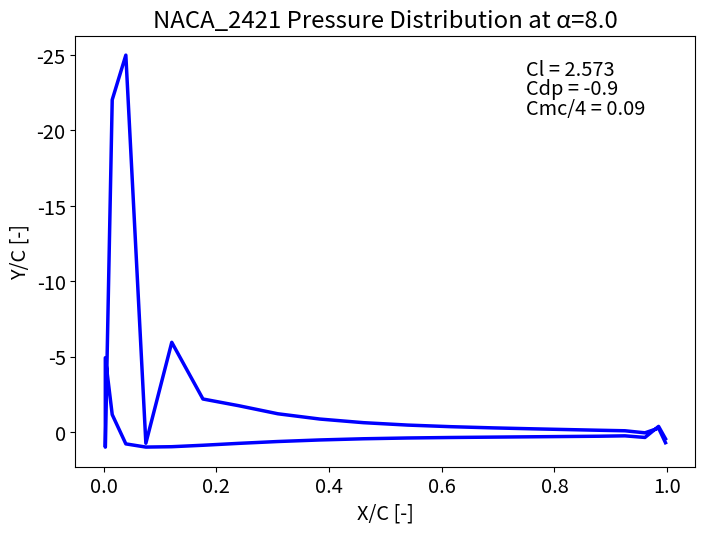

This chart was generated by the following Python code:
# -*- coding: utf-8 -*-
"""
Created on Wed Apr  7 11:43:28 2021

[redacted]
"""

import numpy as np
import matplotlib as mpl
import matplotlib.pyplot as plt
import os

class Panels:
    
    def __init__(self, n_panels, panel_spacing="uniform", NACA='random'):
        
        self.n_panels = self.get_n_panels(n_panels)
        self.spacing_code = self.encode_spacing(panel_spacing)
        self.NACA_code = self.get_NACA_code(NACA)
        
        self.x_coords, self.y_coords, self.camber_line, self.NACA_name = self.get_coords(self.n_panels, self.spacing_code, self.NACA_code)
        self.control_x_coords, self.control_y_coords = self.get_points(self.x_coords, self.y_coords)
        self.normal = self.get_normal(self.x_coords, self.y_coords)
        self.lengths = self.get_length(self.x_coords, self.y_coords)
        self.theta = self.get_angles(self.x_coords, self.y_coords, self.lengths)
        
    # Ensures the passed number of panels is valid
    # @param Number of panels to create
    def get_n_panels(self, n_panels):
        
        if int(round(n_panels)) % 2 == 0:
            return int(round(n_panels))
        
        else:
            raise Exception("Invalid number of panels (must be even).")
        
    # Gets the panel spacing code based on input string
    # @param Panel spacing input string
    def encode_spacing(self, panel_spacing):
        
        if panel_spacing.lower() == "uniform":
            return 0
        
        elif panel_spacing.lower() == "chebyshev":
            return 1
        
        else:
            raise Exception("Invalid panel spacing selection.")
    
    # Gets the NACA code associated with input parameters
    # @param input NACA code
    def get_NACA_code(self, NACA):
        
        if NACA.lower() == "rand" or NACA.lower() == "random" or NACA.lower() == "":
            return ""
        
        elif len(NACA)==4 and NACA[0].isdigit() and NACA[1].isdigit() and NACA[2:].isdigit():
            return NACA
        
        else:
            raise Exception("Unrecognized NACA code.")
        
    # Gets the x/c and y/c normalized coordinates of the panels
    # @param Number of panels
    # @param Panel spacing code
    # @param NACA code (if any) to generate
    def get_coords(self, n_panels, spacing_code, NACA_code):
        
        x_coords = self.get_x_coords(n_panels, spacing_code)
        x_coords, y_coords, camber_line, NACA_name = self.get_y_coords(x_coords, NACA_code)
        return x_coords, y_coords, camber_line, NACA_name
    
    # Gets the x/c normalized coordinates of the panels
    # @param Number of panels
    # @param Panel spacing code
    def get_x_coords(self, n_panels, spacing_code):
        
        if spacing_code == 0:
            top_coords = np.linspace(0.0,1.0,(n_panels//2)+1)
            bot_coords = np.linspace(1.0,0.0,(n_panels//2)+1)
            x_coords = np.concatenate((bot_coords, top_coords[1:]))
            return x_coords
        
        elif spacing_code == 1:
            n = (n_panels//2)
            j = np.arange(n+1)
            top_coords = 0.5 - 0.5*np.cos(j*np.pi/n)
            bot_coords = 0.5 + 0.5*np.cos(j*np.pi/n)
            x_coords = np.concatenate((bot_coords, top_coords[1:]))
            return x_coords
        
        else:
            raise Exception("Unrecognized panel spacing code.")

    # Gets the y/c normalized coordinates of the panels and camber updated x/c normalized coords of the panels
    # @param X cooridinates of panels
    # @param NACA code (if any) to generate
    def get_y_coords(self, x_coords, NACA_code):
        
        x_on_c = x_coords[0:len(x_coords)//2+1]
        
        if len(NACA_code) == 0:
            max_thickness = 0.15 * np.random.rand() + 0.10
            max_camber = 0.069 * np.random.rand() + 0.001
            max_camber_loc = 0.4 * np.random.rand() + 0.1
        
        else:
            max_thickness = float(NACA_code[2:])/100.0
            max_camber = float(NACA_code[0]) / 100.0
            max_camber_loc = float(NACA_code[1]) / 10.0
        
        half_thickness = 5.0*max_thickness*(0.2969*x_on_c**0.5-0.1260*x_on_c-0.3516*x_on_c**2.0+0.2843*x_on_c**3.0-0.1015*x_on_c**4.0)
        
        if max_camber == 0.0 or max_camber_loc == 0.0:
            camber_line = np.zeros(len(x_on_c))
            y_upper = half_thickness
            y_lower = -half_thickness
            
        else:
            LE_camber_line = (max_camber * x_on_c / (max_camber_loc**2.0) * (2.0 * max_camber_loc - x_on_c)) * (x_on_c<=max_camber_loc)
            TE_camber_line = (max_camber * (1.0-x_on_c) / (1.0-max_camber_loc)**2.0 * (1.0 + x_on_c - 2.0 * max_camber_loc)) * (x_on_c>max_camber_loc)
            camber_line = LE_camber_line + TE_camber_line
        
            LE_theta = np.arctan((-2.0*max_camber / (max_camber_loc**2.0) * (x_on_c - max_camber_loc))) * (x_on_c<=max_camber_loc)
            TE_theta = np.arctan((-2.0*max_camber / (max_camber_loc-1.0)**2.0 * (x_on_c - max_camber_loc))) * (x_on_c>max_camber_loc)
            theta = LE_theta+TE_theta
        
            y_upper = camber_line + half_thickness * np.cos(theta)
            y_lower = camber_line - half_thickness * np.cos(theta)
            
        y_coords = np.concatenate((y_lower, np.flip(y_upper)[1:]))
        y_coords[0] = 0.0
        y_coords[-1] = 0.0
        
        NACA_name = "NACA_" + str(round(max_camber*100.0)) + str(round(max_camber_loc*10.0)) + str(round(max_thickness*100.0))
        
        return x_coords, y_coords, camber_line, NACA_name
    
    # Gets the locations of the vortices and control points
    # @param X coords of panels
    # @param Y coords of panels
    def get_points(self, x_coords, y_coords):
        
        control_x_coords = x_coords[1:]-0.5*np.diff(x_coords)
        control_y_coords = y_coords[1:]-0.5*np.diff(y_coords)
        
        return control_x_coords, control_y_coords
    
    # Solve the normal vectors for each panel
    # @param X coords of panels
    # @param Y coords of panels
    def get_normal(self, x_coords, y_coords):
        
        x_dirn = np.diff(x_coords).reshape(len(x_coords)-1,1)
        y_dirn = np.diff(y_coords).reshape(len(y_coords)-1,1)
        
        tangent = np.transpose(np.concatenate((x_dirn, y_dirn), axis=1))
        rotation = np.array([[0.0, -1.0],[1.0, 0.0]])
       
        normal = np.matmul(rotation, tangent)
        normal = normal / np.sqrt(normal[0,:]**2.0 + normal[1,:]**2.0)
        return normal
    
    # Solve the length of each panel
    # @param X coords of panels
    # @param Y coords of panels
    def get_length(self, x_coords, y_coords):
        
        lengths = (np.diff(y_coords)**2.0+np.diff(x_coords)**2.0)**0.50
        return lengths
    
    # Solves the orientation angle between each panel and the x-axis
    # @param X coords of panels
    # @param Y coords of panels
    # @param Length of each panel
    def get_angles(self, x_coords, y_coords, lengths):
        
        theta = np.arctan2(np.diff(y_coords), np.diff(x_coords))
        return theta
    
    # Renders and save the panels
    # @param save path
    def draw(self, path):

        if not os.path.isdir(path):
            os.mkdir(path)
        
        num = 0
        done = False
        while not done:
            done = not (os.path.exists(path + "/airfoil_" + str(num) + ".png"))
            num = num + 1
        num = num - 1
        path = path + "/airfoil_" + str(num) + ".png"
        
        plt.close()
        
        normal_x_coords_start = panels.x_coords[1:]-0.5*np.diff(panels.x_coords)
        normal_y_coords_start = panels.y_coords[1:]-0.5*np.diff(panels.y_coords)
        normal_x_coords_end = normal_x_coords_start + 0.04 * self.normal[0,:]
        normal_y_coords_end = normal_y_coords_start + 0.04 * self.normal[1,:]
        
        plt.plot(self.x_coords[0:len(self.x_coords)//2+1], self.camber_line, lw=2.0, ls="--", c='r')
        plt.axhline(0.0, lw=2.0, c='r')
        plt.plot(self.x_coords, self.y_coords, color='b', lw=2.0)
        plt.plot(self.control_x_coords, self.control_y_coords, 'd', color='g', markersize=7)
        plt.plot(self.x_coords, self.y_coords, 'o', color='k', markersize=7)
        
        for i in range(len(normal_x_coords_start)):
            
            x_points = np.array([normal_x_coords_start[i],normal_x_coords_end[i]])
            y_points = np.array([normal_y_coords_start[i],normal_y_coords_end[i]])
            plt.plot(x_points, y_points, color='k', lw=2.0)
            
            y_diff = np.diff(y_points)
            x_diff = np.diff(x_points)
            tangent = np.arctan(y_diff / x_diff)[0]*180.0/np.pi
            
            if x_diff >= 0.0 and y_diff >= 0.0:
                angle = -(90.0 - tangent)
            elif x_diff < 0.0 and y_diff > 0.0:
                angle = (90.0 - abs(tangent))
            elif x_diff < 0.0 and y_diff < 0.0:
                angle = -(90.0 - tangent) + 180.0
            elif x_diff > 0.0 and y_diff < 0.0:
                angle = (90.0 - abs(tangent)) + 180.0
                
            t = mpl.markers.MarkerStyle(marker='^')
            t._transform = t.get_transform().rotate_deg(angle)
            plt.plot(normal_x_coords_end[i], normal_y_coords_end[i], marker=t, color='k', markersize=8)
        
        plt.xlabel("X/C [-]", fontsize="large")
        plt.ylabel("Y/C [-]", fontsize="large")
        plt.title(self.NACA_name, fontsize="xx-large")
        
        plt.xlim([-0.05, 1.05])
        plt.ylim([-0.15, 0.20])
        plt.xticks([0, 0.2, 0.4, 0.6, 0.8, 1.0],fontsize='large')
        plt.yticks([-0.15, -0.05, 0.05, 0.15, 0.25],fontsize='large')
        
        plt.gcf().set_size_inches(8,2.8)
        plt.savefig(path, dpi=200)
        
class Solver:
    
    def __init__(self):
        self.panels=0.0
        self.alpha=0.0
        self.v_panels=0.0
        self.cp=0.0
        self.Cl=0.0
        self.Cdp=0.0
        self.Cmc4=0.0
    
    # Solves the total local velocity at each control point
    # @param Angle of attack
    # @param Panels object that defines airfoil geometry
    def solve_vel(self, alpha, panels):

        Cn1 = np.zeros((len(panels.control_x_coords),len(panels.control_x_coords)))
        Cn2 = np.zeros((len(panels.control_x_coords),len(panels.control_x_coords)))
        Ct1 = np.zeros((len(panels.control_x_coords),len(panels.control_x_coords)))
        Ct2 = np.zeros((len(panels.control_x_coords),len(panels.control_x_coords)))
        for i in range(len(panels.control_x_coords)):
            xi = panels.control_x_coords[i]
            yi = panels.control_y_coords[i]
            theta_i = panels.theta[i]
                    
            for j in range(len(panels.control_x_coords)):
                theta_j = panels.theta[j]
                Sj = panels.lengths[j]
                Xj = panels.x_coords[j]
                Yj = panels.y_coords[j]
                
                if i==j:
                    Cn2[i,j] = 1.0
                    Cn1[i,j] = -1.0
                    Ct2[i,j] = np.pi/2.0
                    Ct1[i,j] = np.pi/2.0
                    
                else:
                    A = -(xi - Xj)*np.cos(theta_j) - (yi - Yj)*np.sin(theta_j)
                    B = (xi - Xj)**2.0 + (yi - Yj)**2.0
                    C = np.sin(theta_i - theta_j)
                    D = np.cos(theta_i - theta_j)
                    E = (xi - Xj)*np.sin(theta_j) - (yi - Yj)*np.cos(theta_j)
                    F = np.log(1.0 + (Sj**2.0 + 2.0*A*Sj)/B)
                    G = np.arctan2(E*Sj, (B + A*Sj))
                    P = (xi - Xj)*np.sin(theta_i - 2.0*theta_j) + (yi - Yj)*np.cos(theta_i - 2.0*theta_j)
                    Q = (xi - Xj)*np.cos(theta_i - 2.0*theta_j) + (yi - Yj)*np.sin(theta_i - 2.0*theta_j)
                    
                    Cn2[i,j] = D+0.5*Q*F/Sj-(A*C+D*E)*G/Sj
                    Cn1[i,j] = 0.5*D*F+C*G-Cn2[i,j]
                    Ct2[i,j] = C+0.5*P*F/Sj+(A*D-C*E)*G/Sj
                    Ct1[i,j] = 0.5*C*F-D*G-Ct2[i,j]
         
        aerodynamic_matrix = np.zeros((len(panels.x_coords),len(panels.x_coords)))
        tangential_matrix = np.zeros((len(panels.x_coords)-1,len(panels.x_coords)))
        for i in range(len(panels.x_coords)):
            for j in range(len(panels.x_coords)):

                if j == 0 and i != panels.n_panels:
                    aerodynamic_matrix[i,j] = Cn1[i,j]
                    tangential_matrix[i,j] = Ct1[i,j]
                elif j > 0 and j < panels.n_panels and i != panels.n_panels:
                    aerodynamic_matrix[i,j] = Cn1[i,j] + Cn2[i,j-1]
                    tangential_matrix[i,j] = Ct1[i,j] + Ct2[i,j-1]
                elif j == panels.n_panels and i != panels.n_panels:
                    aerodynamic_matrix[i,j] = Cn2[i,j-1]
                    tangential_matrix[i,j] = Ct2[i,j-1]
                elif i == panels.n_panels and (j == 0 or j == panels.n_panels):
                    aerodynamic_matrix[i,j] = 1.0
        
        free_stream_matrix = np.sin(panels.theta - alpha*(np.pi/180.0))
        free_stream_matrix = np.append(free_stream_matrix, 0.0)
        
        gamma_prime = np.linalg.solve(aerodynamic_matrix,free_stream_matrix)
        self.v_panels = np.matmul(tangential_matrix, gamma_prime) + np.cos(panels.theta - alpha*(np.pi/180.0))
        
        return self.v_panels
    
    # Solves the lift, drag, and moment coefficients
    # @param Angle of attack
    # @param Panels object that defines airfoil geometry
    def solve(self, alpha, panels):
        
        self.alpha = alpha
        self.panels = panels
        
        v_panels = self.solve_vel(alpha, panels)
        self.cp = 1.0 - v_panels**2.0
        
        Cf = -self.cp * panels.lengths * panels.normal
        Cfnet = np.sum(Cf, axis=1)
        Ca = Cfnet[0]
        Cn = Cfnet[1]
        
        self.Cmc4 = 0.0
        for i in range(len(panels.control_x_coords)):
            ra = panels.control_x_coords[i] - 0.25
            rn = panels.control_y_coords[i]
            dca = Cf[0,i]
            dcn = Cf[1,i]
            self.Cmc4 = self.Cmc4 - (dcn*ra-dca*rn)     
            
        self.Cl = Cn*np.cos(alpha*np.pi/180.0) - Ca*np.sin(alpha*np.pi/180.0)
        self.Cdp = Cn*np.sin(alpha*np.pi/180.0) + Ca*np.cos(alpha*np.pi/180.0)
        
        return self.Cl, self.Cdp, self.Cmc4
    
    def draw(self, path):
        
        if not os.path.isdir(path):
            os.mkdir(path)
        
        num = 0
        done = False
        while not done:
            done = not (os.path.exists(path + "/cp_" + str(num) + ".png"))
            num = num + 1
        num = num - 1
        path = path + "/cp_" + str(num) + ".png"
        
        plt.close()
        
        plt.plot(self.panels.control_x_coords, self.cp, c='b', lw=2.5)
        
        plt.xlabel("X/C [-]", fontsize="x-large")
        plt.ylabel("Y/C [-]", fontsize="x-large")
        plt.title(self.panels.NACA_name+" Pressure Distribution at α=" + str(self.alpha), fontsize="xx-large")
        
        plt.xlim([-0.05, 1.05])
        plt.xticks([0, 0.2, 0.4, 0.6, 0.8, 1.0],fontsize='x-large')
        plt.yticks(fontsize='x-large')
        plt.gca().invert_yaxis()
                
        y_min = min(self.cp)
        y_range = 1.0 - min(self.cp)
        
        plt.text(0.75, y_min+0.05*y_range, 'Cl = '+str(round(self.Cl, 3)), fontsize='x-large')
        plt.text(0.75, y_min+0.1*y_range, 'Cdp = '+str(round(self.Cdp, 3)), fontsize='x-large')
        plt.text(0.75, y_min+0.15*y_range, 'Cmc/4 = '+str(round(self.Cmc4, 3)), fontsize='x-large')
        
        plt.gcf().set_size_inches(8,5.6)
        plt.savefig(path, dpi=200)

if __name__ == "__main__":
    
    panels = Panels(40, panel_spacing='chebyshev')
    panels.draw("validation")
    
    solver = Solver()
    Cl, Cd, Cm_c4 = solver.solve(round(np.random.rand()*15-5, 1),panels)
    solver.draw("validation")
    